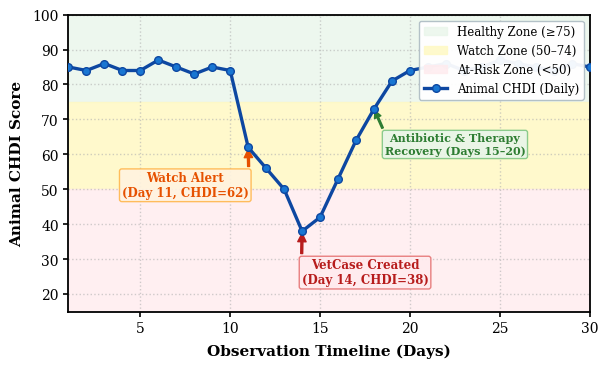
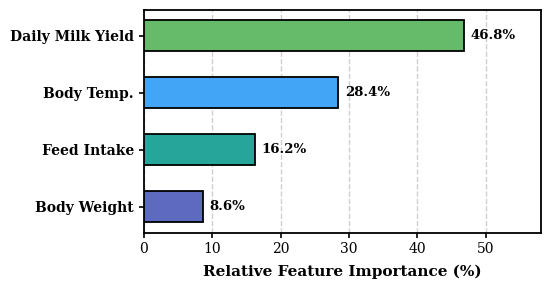
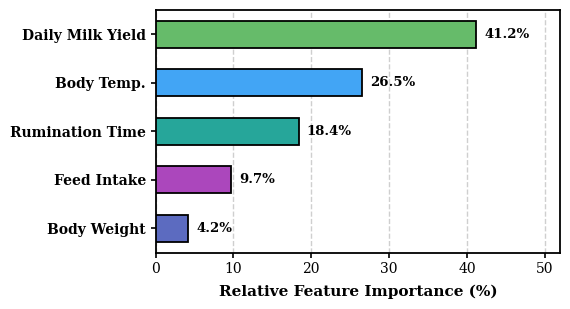

Source code (Python) for these figures, in order:
import matplotlib.pyplot as plt
import numpy as np
import os

# Set global publication styling
plt.rcParams['font.family'] = 'serif'
plt.rcParams['font.serif'] = ['Times New Roman', 'DejaVu Serif', 'Liberation Serif']
plt.rcParams['mathtext.fontset'] = 'stix'
plt.rcParams['axes.linewidth'] = 1.3
plt.rcParams['xtick.major.width'] = 1.2
plt.rcParams['ytick.major.width'] = 1.2

os.makedirs('generated_figures', exist_ok=True)

# -------------------------------------------------------------
# GRAPH 1: Corrected Longitudinal 30-Day CHDI Trajectory
# -------------------------------------------------------------
def generate_corrected_fig4():
    fig, ax = plt.subplots(figsize=(6.2, 3.8), dpi=300)
    
    days = np.arange(1, 31)
    # Days 1-10: Stable healthy baseline (~84-87)
    # Days 11-14: Acute Mastitis onset (62 -> 56 -> 50 -> 38 nadir)
    # Days 15-20: Post-treatment recovery (42 -> 53 -> 64 -> 73 -> 81 -> 84)
    # Days 21-30: Restored baseline (~84-87)
    scores = np.array([
        85, 84, 86, 84, 84, 87, 85, 83, 85, 84,   # Days 1-10 (Healthy baseline)
        62, 56, 50, 38,                           # Days 11-14 (Incubation to acute mastitis)
        42, 53, 64, 73, 81, 84,                   # Days 15-20 (Post-treatment recovery)
        85, 86, 84, 85, 87, 86, 85, 84, 86, 85    # Days 21-30 (Restored baseline)
    ])
    
    # Background zones based on SmartCattle website thresholds
    ax.axhspan(75, 100, color='#e8f5e9', alpha=0.75, label='Healthy Zone (≥75)', zorder=1)
    ax.axhspan(50, 75, color='#fff9c4', alpha=0.85, label='Watch Zone (50–74)', zorder=1)
    ax.axhspan(15, 50, color='#ffebee', alpha=0.80, label='At-Risk Zone (<50)', zorder=1)
    
    # Plot line
    ax.plot(days, scores, color='#0d47a1', linewidth=2.4, marker='o', markersize=5.5,
            markerfacecolor='#1976d2', markeredgecolor='#0d47a1', markeredgewidth=1.0,
            label='Animal CHDI (Daily)', zorder=4)
    
    # Annotations matching Kamadhenu's clinical case
    ax.annotate('Watch Alert\n(Day 11, CHDI=62)', xy=(11, 62), xytext=(7.5, 48),
                arrowprops=dict(facecolor='#e65100', edgecolor='#e65100', width=1.4, headwidth=6, headlength=6, shrink=0.08),
                fontsize=8.5, fontweight='bold', color='#e65100', ha='center',
                bbox=dict(boxstyle='round,pad=0.2', facecolor='#fff3e0', edgecolor='#ffb74d', alpha=0.9))
    
    ax.annotate('VetCase Created\n(Day 14, CHDI=38)', xy=(14, 38), xytext=(17.5, 23),
                arrowprops=dict(facecolor='#b71c1c', edgecolor='#b71c1c', width=1.4, headwidth=6, headlength=6, shrink=0.08),
                fontsize=8.5, fontweight='bold', color='#b71c1c', ha='center',
                bbox=dict(boxstyle='round,pad=0.2', facecolor='#ffebee', edgecolor='#e57373', alpha=0.9))
    
    ax.annotate('Antibiotic & Therapy\nRecovery (Days 15–20)', xy=(18, 73), xytext=(22.5, 60),
                arrowprops=dict(facecolor='#2e7d32', edgecolor='#2e7d32', width=1.2, headwidth=5, headlength=5, shrink=0.08),
                fontsize=8.0, fontweight='bold', color='#2e7d32', ha='center',
                bbox=dict(boxstyle='round,pad=0.2', facecolor='#e8f5e9', edgecolor='#81c784', alpha=0.9))
    
    ax.set_xlabel('Observation Timeline (Days)', fontsize=11, fontweight='bold', labelpad=6)
    ax.set_ylabel('Animal CHDI Score', fontsize=11, fontweight='bold', labelpad=6)
    ax.set_xlim(1, 30)
    ax.set_ylim(15, 100)
    ax.set_xticks(np.arange(5, 31, 5))
    ax.grid(True, linestyle=':', alpha=0.6, linewidth=1.0, zorder=2)
    ax.legend(loc='upper right', fontsize=8.5, framealpha=0.95, edgecolor='#b0bec5')
    
    plt.tight_layout()
    out_path = 'generated_figures/fig4_longitudinal_trajectory.png'
    fig.savefig(out_path, dpi=300)
    plt.close(fig)
    print(f"Generated {out_path} successfully!")
    return out_path

# -------------------------------------------------------------
# GRAPH 2A: Corrected 4-Signal Feature Attribution (Pyrexia Aligned)
# -------------------------------------------------------------
def generate_corrected_fig5_4signals():
    fig, ax = plt.subplots(figsize=(5.6, 3.0), dpi=300)
    
    # Corrected percentages reflecting Kamadhenu's high fever (40.2°C) + severe milk drop
    features = ['Body Weight', 'Feed Intake', 'Body Temp.', 'Daily Milk Yield']
    importances = [8.6, 16.2, 28.4, 46.8]
    colors = ['#5c6bc0', '#26a69a', '#42a5f5', '#66bb6a']
    
    y = np.arange(len(features))
    bars = ax.barh(y, importances, color=colors, height=0.55, edgecolor='black', linewidth=1.3, zorder=3)
    
    for bar, val in zip(bars, importances):
        w = bar.get_width()
        ax.text(w + 1.0, bar.get_y() + bar.get_height() / 2, f'{val:.1f}%',
                ha='left', va='center', fontsize=9.5, fontweight='bold')
        
    ax.set_xlabel('Relative Feature Importance (%)', fontsize=11, fontweight='bold', labelpad=6)
    ax.set_yticks(y)
    ax.set_yticklabels(features, fontsize=10, fontweight='bold')
    ax.set_xlim(0, 58)
    ax.grid(axis='x', linestyle='--', alpha=0.6, zorder=0, linewidth=1.0)
    
    plt.tight_layout()
    out_path = 'generated_figures/fig5_feature_importance.png'
    fig.savefig(out_path, dpi=300)
    plt.close(fig)
    print(f"Generated {out_path} successfully!")
    return out_path

# -------------------------------------------------------------
# GRAPH 2B: Comprehensive 5-Signal Attribution (with Rumination)
# -------------------------------------------------------------
def generate_corrected_fig5_5signals():
    fig, ax = plt.subplots(figsize=(5.8, 3.2), dpi=300)
    
    # 5 full physiological signals tracked in the SmartCattle platform
    features = ['Body Weight', 'Feed Intake', 'Rumination Time', 'Body Temp.', 'Daily Milk Yield']
    importances = [4.2, 9.7, 18.4, 26.5, 41.2]
    colors = ['#5c6bc0', '#ab47bc', '#26a69a', '#42a5f5', '#66bb6a']
    
    y = np.arange(len(features))
    bars = ax.barh(y, importances, color=colors, height=0.55, edgecolor='black', linewidth=1.3, zorder=3)
    
    for bar, val in zip(bars, importances):
        w = bar.get_width()
        ax.text(w + 1.0, bar.get_y() + bar.get_height() / 2, f'{val:.1f}%',
                ha='left', va='center', fontsize=9.5, fontweight='bold')
        
    ax.set_xlabel('Relative Feature Importance (%)', fontsize=11, fontweight='bold', labelpad=6)
    ax.set_yticks(y)
    ax.set_yticklabels(features, fontsize=10, fontweight='bold')
    ax.set_xlim(0, 52)
    ax.grid(axis='x', linestyle='--', alpha=0.6, zorder=0, linewidth=1.0)
    
    plt.tight_layout()
    out_path = 'generated_figures/fig5_feature_importance_5signals.png'
    fig.savefig(out_path, dpi=300)
    plt.close(fig)
    print(f"Generated {out_path} successfully!")
    return out_path

if __name__ == '__main__':
    generate_corrected_fig4()
    generate_corrected_fig5_4signals()
    generate_corrected_fig5_5signals()
